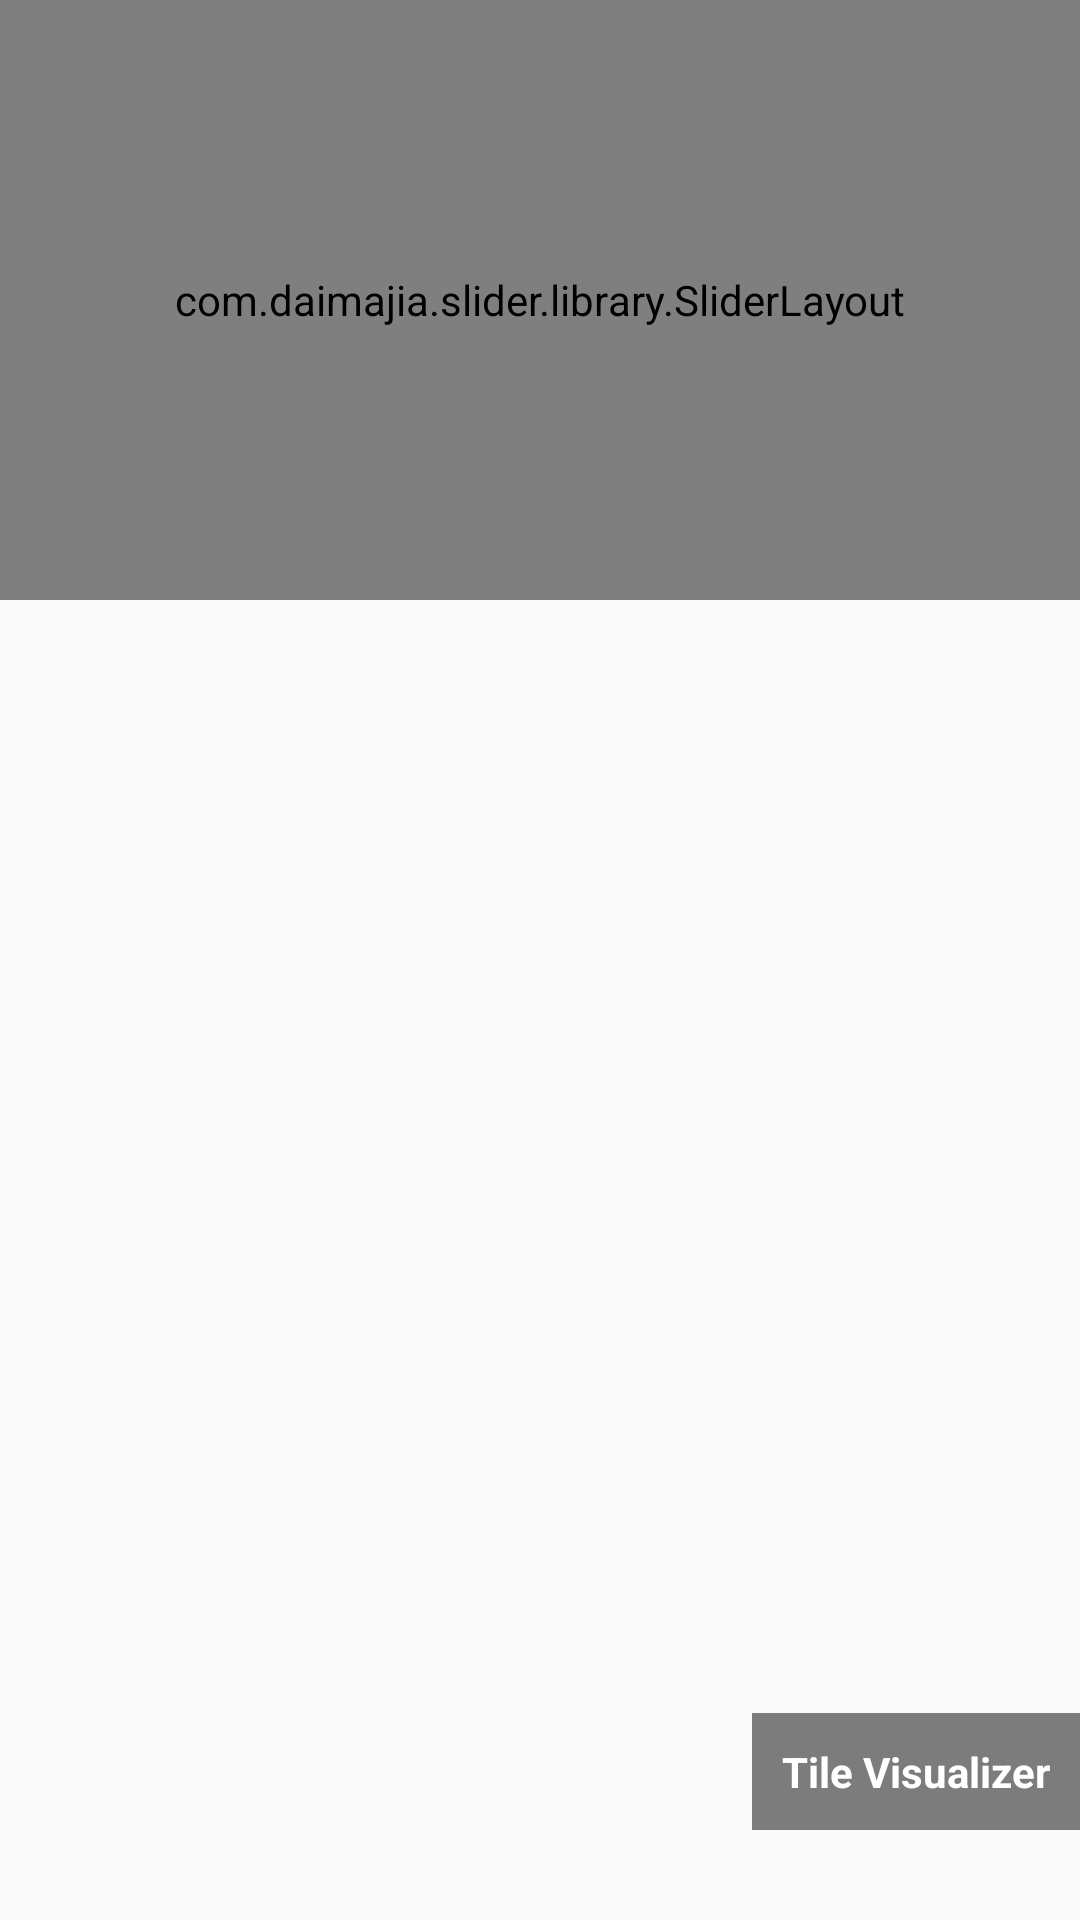

Android layout source for this screen:
<!-- AndroidManifest.xml: application theme AppTheme -->
<!-- res/layout/image_header_view.xml -->
<?xml version="1.0" encoding="utf-8"?>
<LinearLayout xmlns:android="http://schemas.android.com/apk/res/android"
    android:orientation="vertical" android:layout_width="match_parent"
    android:layout_height="match_parent">
    <RelativeLayout
        android:layout_width="match_parent"
        android:layout_height="wrap_content">
    <com.daimajia.slider.library.SliderLayout
        android:id="@+id/slider"
        android:layout_width="fill_parent"
        android:layout_height="200dp"
        />
        <LinearLayout
            android:layout_width="wrap_content"
            android:layout_height="wrap_content"
            android:layout_alignParentBottom="true"
            android:layout_alignParentRight="true"
            android:paddingBottom="30dp"
            >
        <TextView
            android:id="@+id/text_visualizer"
            android:layout_width="wrap_content"
            android:layout_height="wrap_content"
            android:text="Tile Visualizer"
            android:textStyle="bold"
            android:textColor="@color/white"
            android:background="@color/black_alpha_50"
            android:padding="10dp"
            />
        </LinearLayout>
            />
    </RelativeLayout>
    <LinearLayout
        android:layout_width="match_parent"
        android:layout_height="wrap_content"
        android:orientation="vertical"
        android:background="@color/colorPrimary"
        >
        <TextView
            android:layout_width="match_parent"
            android:layout_height="match_parent"
            android:text="Choose Product by Application"
            android:gravity="center"
            android:textColor="@color/white"
            android:textSize="20sp"
            android:textStyle="italic"
            android:padding="15dp"
            />
    </LinearLayout>
</LinearLayout>
<!-- resources referenced by this layout -->
<resources>
  <color name="black_alpha_50">#80000000</color>
  <color name="colorPrimary">#3F51B5</color>
  <color name="white">#ffffff</color>
  <style name="AppTheme" parent="Theme.AppCompat.Light.NoActionBar">
          
          <item name="colorPrimary">@color/colorPrimary</item>
          <item name="colorPrimaryDark">@color/colorPrimaryDark</item>
          <item name="colorAccent">@color/colorAccent</item>
      </style>
  <color name="colorPrimaryDark">#303F9F</color>
  <color name="colorAccent">#FF4081</color>
</resources>
